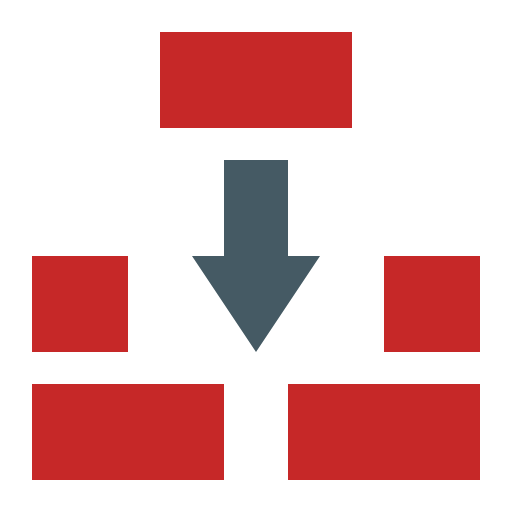
t = 0.00 s
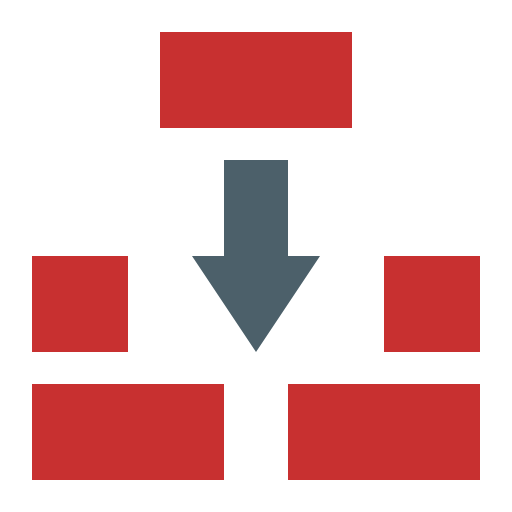
t = 0.31 s
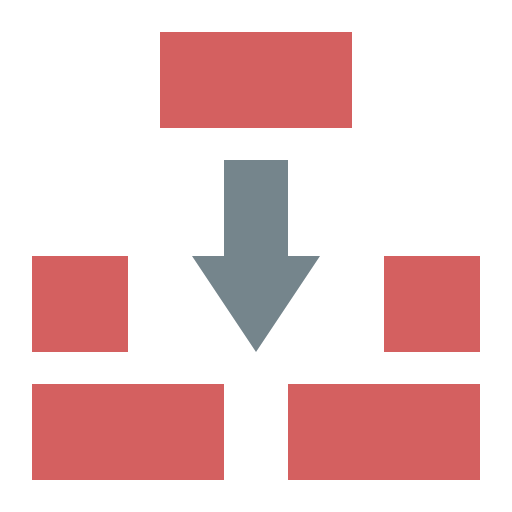
t = 0.94 s
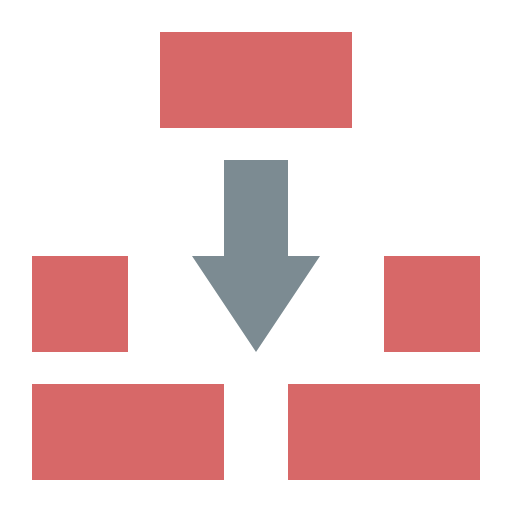
t = 1.25 s
t = 1.56 s: frame unchanged from t = 0.94 s, image omitted
t = 2.19 s: frame unchanged from t = 0.31 s, image omitted

The animated SVG that drew these frames (rendered in a browser with its animation timeline set to each time). Animation: 1 CSS @keyframes rule; one cycle of 2.50 s, repeats indefinitely.

<svg xmlns="http://www.w3.org/2000/svg" viewBox="0 0 16 16" shape-rendering="geometricPrecision">
      <style>
        .animated { 
          animation: pulse 2.5s ease-in-out infinite;
        }
        @keyframes pulse {
          0% { opacity: 1; }
          50% { opacity: 0.7; }
          100% { opacity: 1; }
        }
      </style><path class="animated" fill="#c62828" d="M1 12h6v3H1Zm8 0h6v3H9ZM1 8h3v3H1Zm11 0h3v3h-3ZM5 1h6v3H5Z"/><path class="animated" fill="#455a64" d="M8 11 6 8h1V5h2v3h1Z"/></svg>
